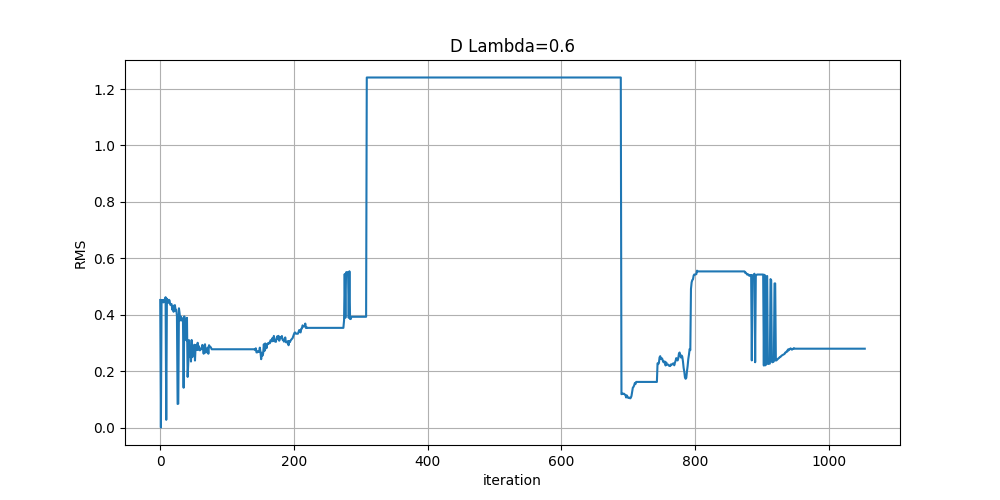

The file beside this chart, header and first rows:
, RMS, iteration
0, 0.4521, 0
1, 2.3751308173092914e-17, 1
2, 0.4521, 2
3, 0.4443, 3
4, 0.4521, 4
5, 0.4437, 5
6, 0.453, 6
7, 0.4456, 7
8, 0.462, 8
9, 0.02722, 9
10, 0.4565, 10
11, 0.4477, 11
12, 0.4419, 12
13, 0.4527, 13
14, 0.4505, 14
15, 0.4354, 15
16, 0.4368, 16
17, 0.4375, 17
18, 0.4177, 18
19, 0.429, 19
20, 0.4104, 20
21, 0.4328, 21
22, 0.4339, 22
23, 0.4151, 23
24, 0.4172, 24
25, 0.3958, 25
26, 0.08347, 26
27, 0.08439, 27
28, 0.4226, 28
29, 0.4042, 29
30, 0.3798, 30
31, 0.3933, 31
32, 0.3833, 32
33, 0.3781, 33
34, 0.3871, 34
35, 0.141, 35
36, 0.3939, 36
37, 0.369, 37
38, 0.3606, 38
39, 0.3093, 39
40, 0.3888, 40
41, 0.1794, 41
42, 0.2304, 42
43, 0.3097, 43
44, 0.2509, 44
45, 0.2768, 45
46, 0.2339, 46
47, 0.3104, 47
48, 0.2494, 48
49, 0.2874, 49
50, 0.2777, 50
51, 0.2934, 51
52, 0.2375, 52
53, 0.2919, 53
54, 0.2782, 54
55, 0.2748, 55
56, 0.3004, 56
57, 0.2762, 57
58, 0.288, 58
59, 0.2737, 59
... 995 more rows
